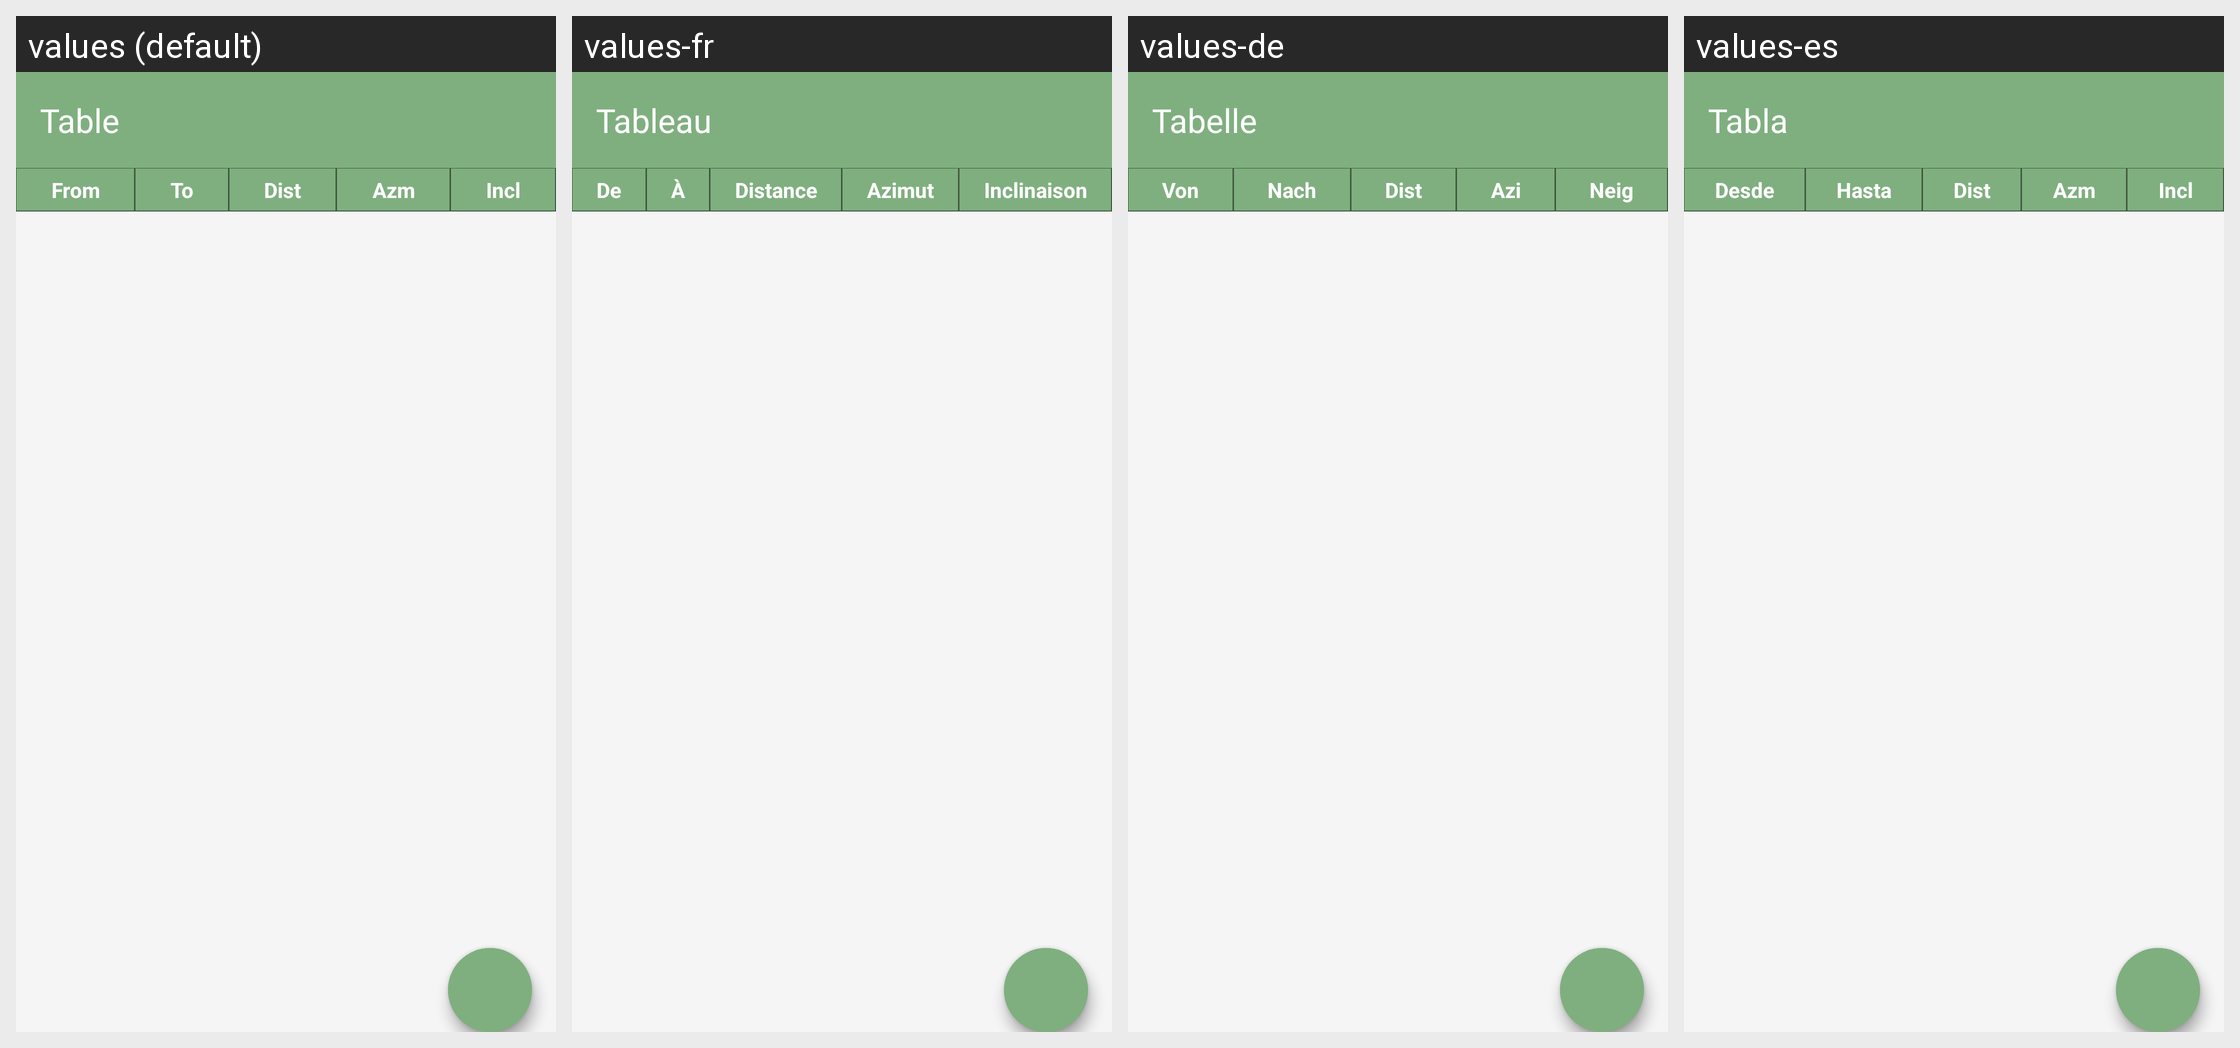

Locale-by-locale string values for the Android screen shown in this grid:
Android screen res/layout/activity_table.xml rendered under 4 locales, left to right: values (default), values-fr, values-de, values-es. Device: Nexus 5 (rendered at 1080×1920; each locale shown at half size, 540×960, under a caption strip naming it); theme AppTheme.
Other locales in the repository, not shown: values-it, values-pl, values-pt.
Strings drawn on this screen, with the default value and each locale's value (text and hints the layout hard-codes, and strings that could not be matched under every locale, appear in the picture but are not listed):

title_activity_table
  values: Table
  values-fr: Tableau
  values-de: Tabelle
  values-es: Tabla

table_head_from
  values: From
  values-fr: De
  values-de: Von
  values-es: Desde

table_head_to
  values: To
  values-fr: À
  values-de: Nach
  values-es: Hasta

table_head_distance
  values: Dist
  values-fr: Distance
  values-de: Dist
  values-es: Dist

table_head_azimuth
  values: Azm
  values-fr: Azimut
  values-de: Azi
  values-es: Azm

table_head_elevation
  values: Incl
  values-fr: Inclinaison
  values-de: Neig
  values-es: Incl
